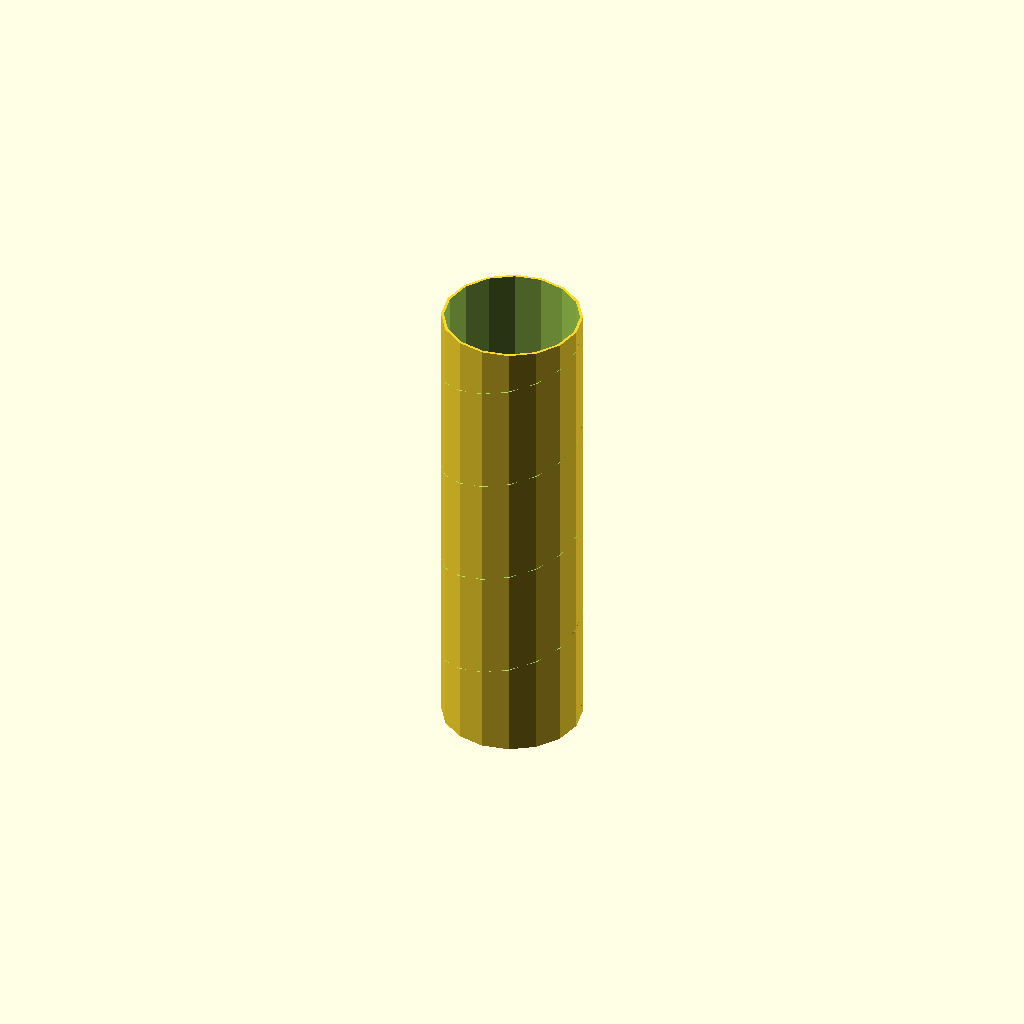
Cell 1 — every parameter at its default value.
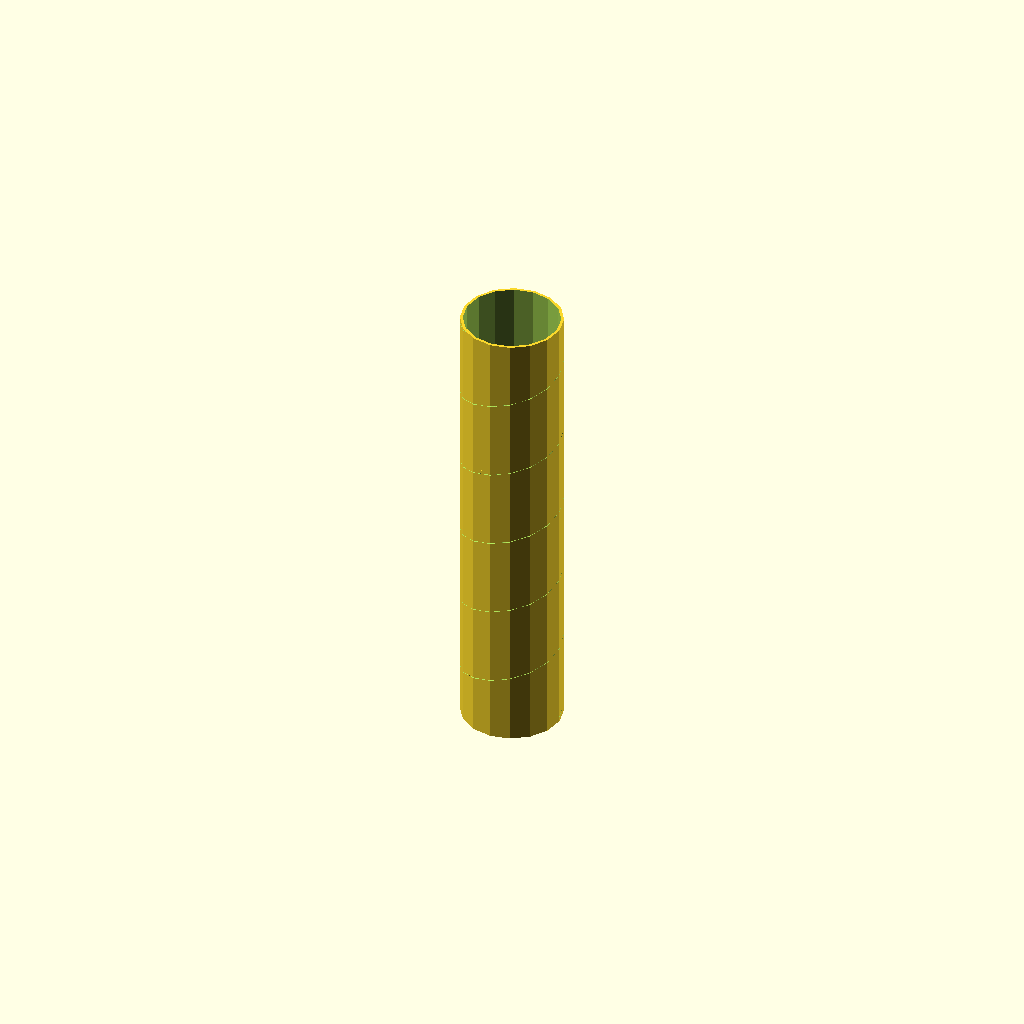
Cell 2: antenna = 1 (everything else at default).
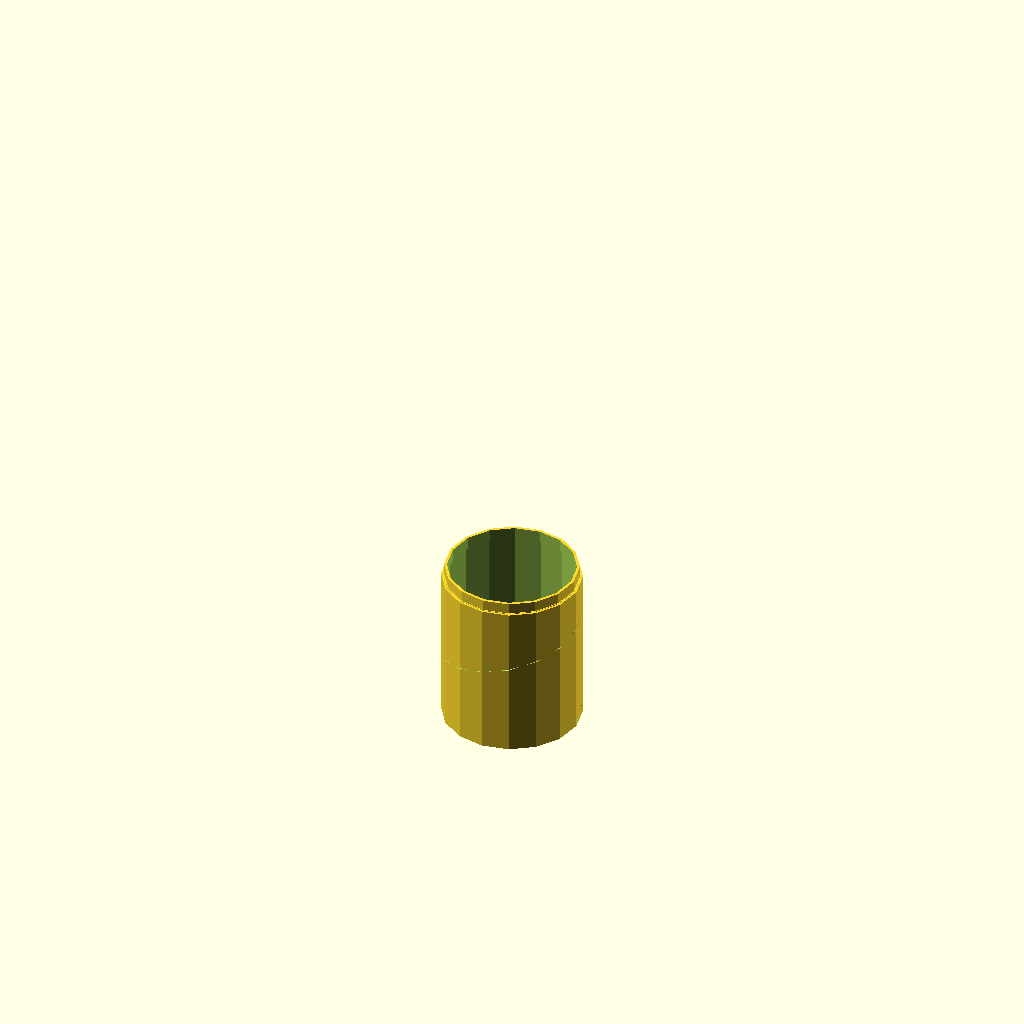
Cell 3: the same model with part = 1.
One fixed orthographic camera (rotation 55°, 0°, 25°; colour scheme Cornfield) for every cell.
Source of the model, experimental/compact/openscad/helix_support_optimized.scad:
// Экспериментальная несущая труба для спиральной антенны, размеры в мм.
// Только механическая заготовка: РЧ-геометрия, крепеж и материал требуют проверки.
/* [Антенна] */
antenna = 0; // [0:550-720 МГц,1:720-1000 МГц]
wire_d = 4; // [3:0.5:5]
wire_clearance = 0.35;
/* [Печать и крепление] */
part = 0; // [0:Сборка,1:Нижняя секция с дном,2:Средняя секция,3:Верхняя секция]
section_count = 3; // три секции, экспортируются по отдельности
wall = 3;
bottom_thickness = 5;
bolt_hole = 6.5;
joint_length = 12;
fit_clearance = 0.25; // радиальный зазор
/* [Качество] */
segments_per_turn = 48; // [16:1:96]
$fn = $preview ? 16 : 32;
c=299792.458;
freq=antenna==0 ? 635 : 860;
turns=antenna==0 ? 4.20 : 5.65;
lambda=c/freq;
wire_center_radius=lambda/(2*PI);
pitch=lambda/4;
helix_length=turns*pitch;
// В предыдущей компоновке радиус относится к оси провода.
tube_r=wire_center_radius-wire_d*0.25;
inner_r=tube_r-wall;
section_h=helix_length/section_count;
groove_r=(wire_d+wire_clearance)/2;
groove_axis_r=wire_center_radius;
assert(section_count>=3 && floor(section_count)==section_count, "Нужно минимум 3 секции");
assert(inner_r>joint_length/2 && wall>groove_r, "Проверьте стенку и размеры канавки");
assert(bottom_thickness+section_h+joint_length<=250, "Секция слишком длинна для печати");
assert(fit_clearance>0 && inner_r-fit_clearance-wall>0, "Проверьте соединение");
// Канавка строится одним винтовым телом для каждой секции.
module groove(z0, z1) {
  start_t=(z0-bottom_thickness)/pitch;
  angle=360*start_t;
  revolutions=(z1-z0)/pitch;
  translate([0,0,z0]) rotate([0,0,angle])
    linear_extrude(height=z1-z0, twist=-360*revolutions, slices=max(8,ceil(revolutions*segments_per_turn)), convexity=10)
      translate([groove_axis_r,0]) circle(r=groove_r, $fn=12);
}
module raw_section(i) {
  zmin=i==0 ? 0 : bottom_thickness+i*section_h;
  zmax=bottom_thickness+(i+1)*section_h;
  h=zmax-zmin;
  translate([0,0,-zmin]) union() {
    difference() {
      translate([0,0,zmin]) cylinder(r=tube_r,h=h);
      translate([0,0,max(zmin,bottom_thickness)]) cylinder(r=inner_r,h=zmax-max(zmin,bottom_thickness)+0.1);
      if(i==0) translate([0,0,-0.1]) cylinder(d=bolt_hole,h=bottom_thickness+0.2);
      groove(max(bottom_thickness,zmin-0.2),min(bottom_thickness+helix_length,zmax+0.2));
    }
    if(i<section_count-1) translate([0,0,zmax]) difference() {
      cylinder(r=inner_r-fit_clearance,h=joint_length);
      translate([0,0,-0.1]) cylinder(r=inner_r-fit_clearance-wall,h=joint_length+0.2);
    }
    // Перемычка связывает поясок со стенкой; без неё поясок отделён зазором.
    if(i<section_count-1) translate([0,0,zmax-1]) difference() {
      cylinder(r=inner_r+0.8,h=1.5);
      translate([0,0,-0.1]) cylinder(r=inner_r-fit_clearance-wall,h=1.7);
    }
  }
}
module section(i) { raw_section(i); }
module shell() {
  for(i=[0:section_count-1])
    translate([0,0,i==0?0:bottom_thickness+i*section_h]) section(i);
}
if(part==0) shell();
else if(part==1) section(0);
else if(part==2) section(1);
else if(part==3) section(section_count-1);
echo("frequency_MHz",freq,"turns",turns,"pitch_mm",pitch,"tube_outer_diameter_mm",2*tube_r,"height_mm",helix_length+bottom_thickness,"section_count",section_count);
Parameter table extracted from the source (name, type, default, range or options):
antenna: number, default 0, options 0, 1
wire_d: number, default 4, range 3 to 5, step 0.5
wire_clearance: number, default 0.35
part: number, default 0, options 0, 1, 2, 3
section_count: number, default 3
wall: number, default 3
bottom_thickness: number, default 5
bolt_hole: number, default 6.5
joint_length: number, default 12
fit_clearance: number, default 0.25
segments_per_turn: number, default 48, range 16 to 96, step 1
c: number, default 299792.458
